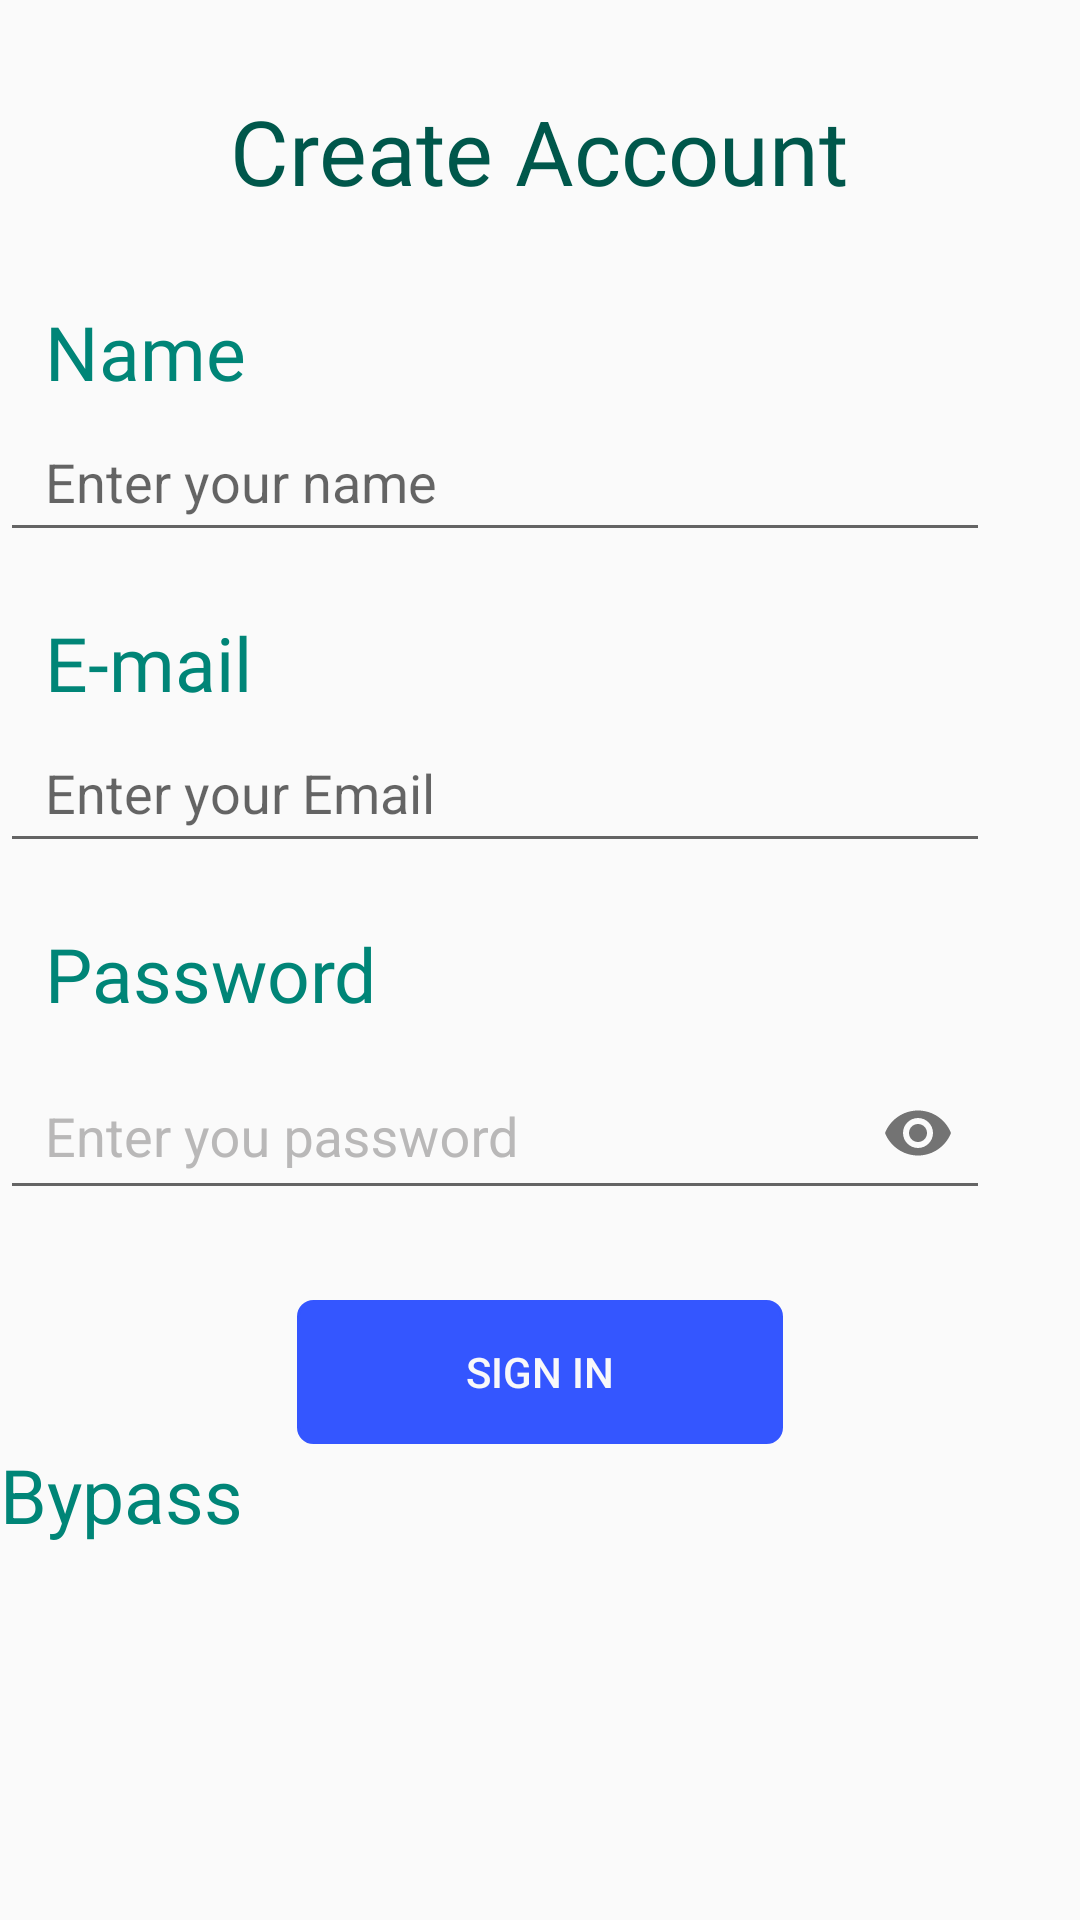

Here is an Android app screen rendered from its layout file. Give the layout XML and the strings, colors and styles it references.
<!-- AndroidManifest.xml: application theme AppTheme -->
<!-- res/layout/activity_sign__up.xml -->
<?xml version="1.0" encoding="utf-8"?>
<LinearLayout xmlns:android="http://schemas.android.com/apk/res/android"
    xmlns:app="http://schemas.android.com/apk/res-auto"
    xmlns:tools="http://schemas.android.com/tools"
    android:layout_width="match_parent"
    android:layout_height="match_parent"
    tools:context=".Sign_Up"
    android:orientation="vertical"
    android:layout_marginLeft="10dp"

    >

    <TextView
        android:layout_width="wrap_content"
        android:layout_height="wrap_content"
        android:text="Create Account"
        android:layout_gravity="center"
        android:layout_marginTop="30dp"
        android:textSize="30dp"
        android:fontFamily="@font/cardo"
        android:textColor="@color/colorPrimaryDark"
        android:layout_marginBottom="30dp"

        />

    <TextView
        android:layout_width="wrap_content"
        android:layout_height="wrap_content"
        android:fontFamily="@font/cardo"
        android:paddingLeft="15dp"
        android:text="Name"
        android:textColor="@color/colorPrimary"
        android:textSize="25dp" />

    <EditText
        android:id="@+id/name"
        android:layout_width="match_parent"
        android:layout_height="wrap_content"
        android:layout_marginRight="30dp"
        android:hint="Enter your name "
        android:height="50dp"
        android:layout_marginBottom="20dp"
        android:paddingLeft="15dp"
        />
    <TextView
        android:layout_width="wrap_content"
        android:layout_height="wrap_content"
        android:fontFamily="@font/cardo"
        android:text="E-mail"
        android:paddingLeft="15dp"
        android:textColor="@color/colorPrimary"
        android:textSize="25dp" />

    <EditText
        android:id="@+id/emails"
        android:layout_width="match_parent"
        android:layout_height="wrap_content"
        android:layout_marginRight="30dp"
        android:hint="Enter your Email"
        android:height="50dp"
        android:layout_marginBottom="20dp"
        android:paddingLeft="15dp"
        />


    <TextView
        android:layout_width="wrap_content"
        android:layout_height="wrap_content"
        android:fontFamily="@font/cardo"
        android:text="Password"
        android:paddingLeft="15dp"
        android:textColor="@color/colorPrimary"
        android:textSize="25dp" />

    <com.google.android.material.textfield.TextInputLayout
        android:layout_width="match_parent"
        android:layout_height="wrap_content"
        android:textColorHint="#B9B8B8"
        app:passwordToggleEnabled="true">
        <EditText
            android:id="@+id/password"
            android:layout_height="51dp"
            android:layout_width="match_parent"
            android:layout_marginRight="30dp"
            android:layout_marginBottom="30dp"
            android:height="50dp"
            android:hint="Enter you password"
            app:passwordToggleEnabled="true"
            android:inputType="textPassword"
            android:paddingLeft="15dp"/>

    </com.google.android.material.textfield.TextInputLayout>


    <Button
        android:id="@+id/sign"
        android:layout_width="162dp"
        android:layout_height="wrap_content"
        android:text="Sign in"
        android:layout_gravity="center"
        android:backgroundTint="@color/blue"
        android:textColor="@color/whitee"
        android:background="@drawable/borders"
        />
    <TextView
        android:id="@+id/bypass"
        android:layout_width="wrap_content"
        android:layout_height="wrap_content"
        android:text="Bypass"
        android:textSize="25dp"
        android:textColor="@color/colorPrimary"

        />

</LinearLayout>
<!-- resources referenced by this layout -->
<resources>
  <color name="blue">#3456FF</color>
  <color name="colorPrimary">#008577</color>
  <color name="colorPrimaryDark">#00574B</color>
  <color name="whitee">#F8F8FA</color>
  <!-- drawable borders (drawable) -->
  <?xml version="1.0" encoding="utf-8"?>
      <shape xmlns:android="http://schemas.android.com/apk/res/android" android:shape="rectangle">
          <stroke android:width="1dp"
              android:color="@color/colorPrimaryDark"
              />
          <corners
              android:radius="5dp"
              />
  
      </shape>
  <style name="AppTheme" parent="Theme.AppCompat.Light.NoActionBar">
          
          <item name="colorPrimary">@color/colorPrimary</item>
          <item name="colorPrimaryDark">@color/light_blue</item>
          <item name="colorAccent">@color/colorAccent</item>
  
      </style>
  <color name="light_blue">#144E5A</color>
  <color name="colorAccent">#D81B60</color>
</resources>
